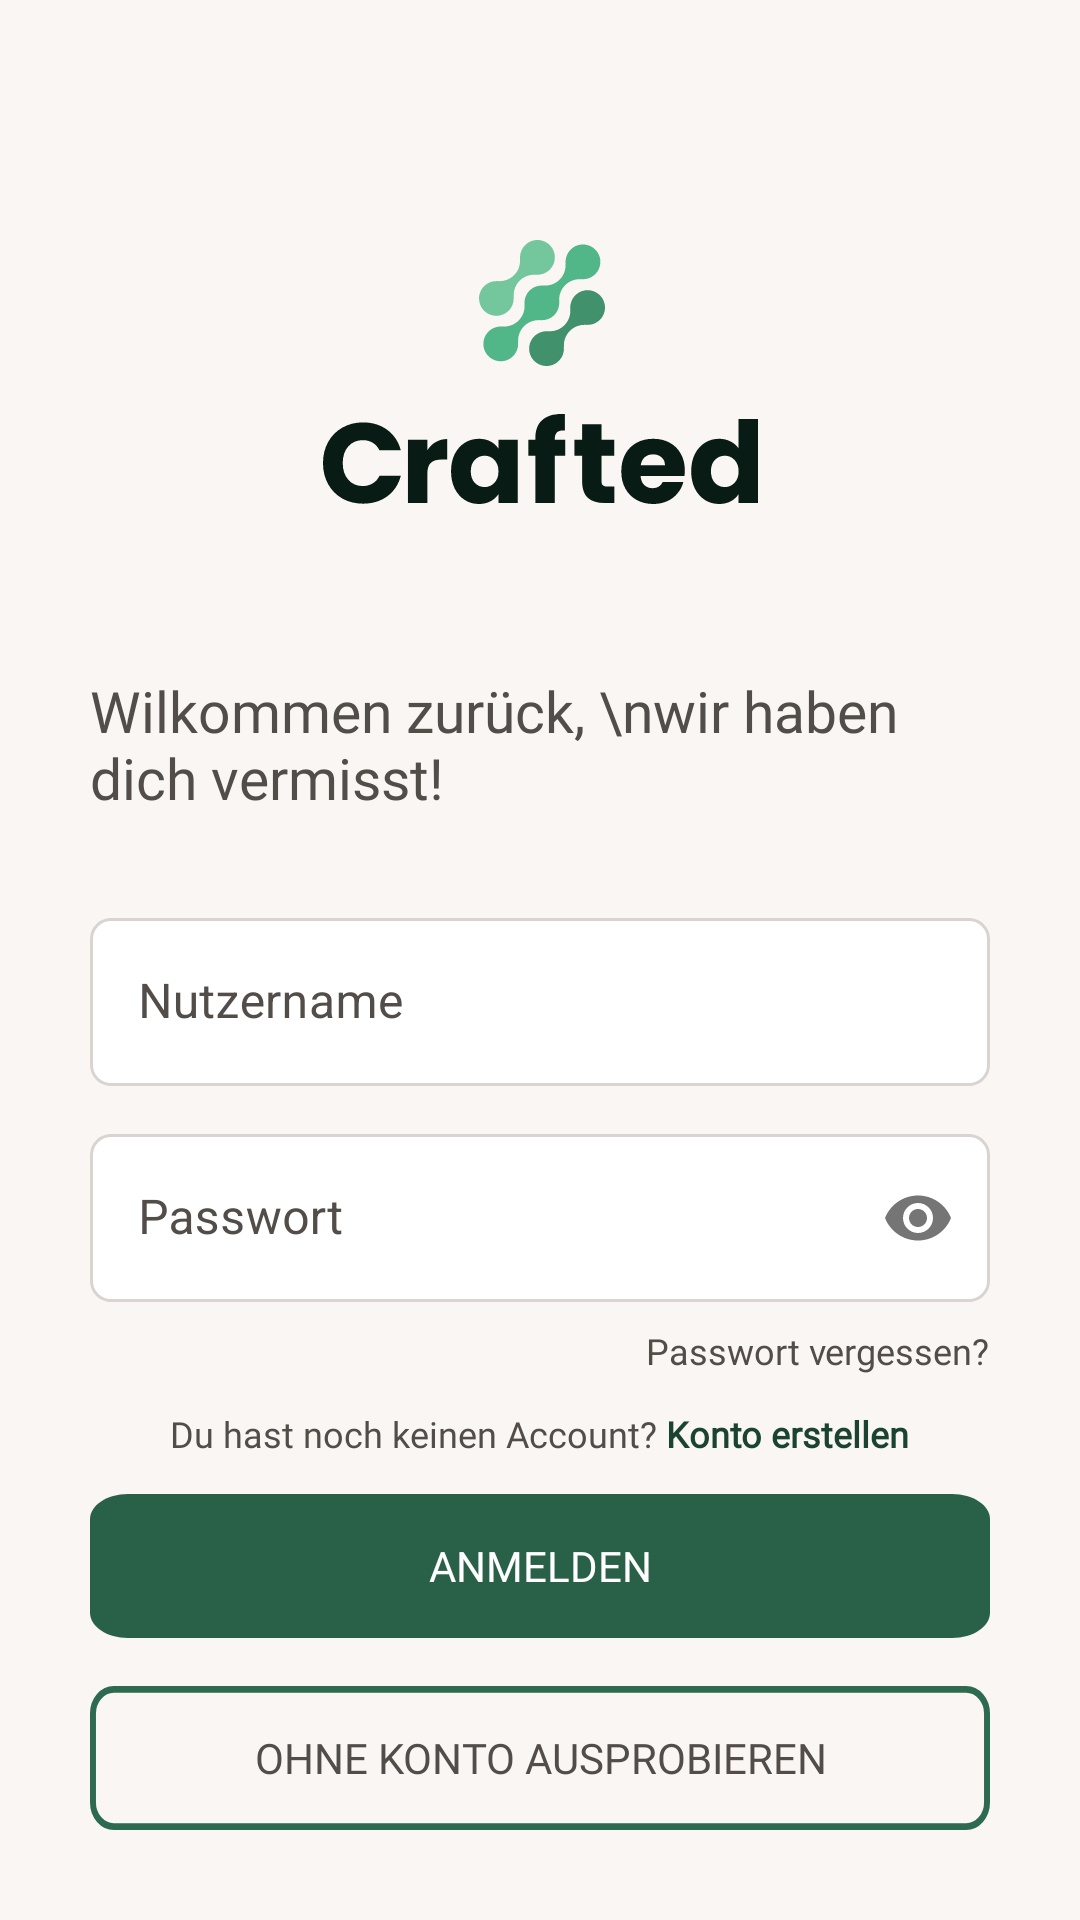

Android layout source for this screen:
<!-- AndroidManifest.xml: application theme Theme.crafted.NoActionBar -->
<!-- res/layout/activity_login.xml -->
<?xml version="1.0" encoding="utf-8"?>
<androidx.constraintlayout.widget.ConstraintLayout xmlns:android="http://schemas.android.com/apk/res/android"
    xmlns:app="http://schemas.android.com/apk/res-auto"
    xmlns:tools="http://schemas.android.com/tools"
    android:layout_width="match_parent"
    android:layout_height="match_parent"
    android:background=" #FAF6F3"
    tools:context=".login">

    <TextView
        android:layout_width="match_parent"
        android:layout_height="wrap_content"
        android:layout_marginStart="30dp"
        android:layout_marginTop="224dp"
        android:layout_marginEnd="30dp"
        android:fontFamily="@font/poppins"
        android:text="Wilkommen zurück, \nwir haben dich vermisst! "
        android:textColor=" #524D48"
        android:textSize="19sp"
        app:layout_constraintEnd_toEndOf="parent"
        app:layout_constraintHorizontal_bias="0.0"
        app:layout_constraintStart_toStartOf="parent"
        app:layout_constraintTop_toTopOf="parent" />

    <com.google.android.material.textfield.TextInputLayout
        android:id="@+id/etUsername"
        android:layout_width="match_parent"
        android:layout_height="wrap_content"
        android:layout_marginStart="30dp"
        android:layout_marginTop="306dp"
        android:layout_marginEnd="30dp"
        android:textColorHint="#524D48"
        app:boxStrokeWidth="0dp"
        app:boxStrokeWidthFocused="0dp"
        app:hintTextColor="#524D48"
        app:layout_constraintEnd_toEndOf="parent"
        app:layout_constraintStart_toStartOf="parent"
        app:layout_constraintTop_toTopOf="parent">

        <com.google.android.material.textfield.TextInputEditText
            android:layout_width="match_parent"
            android:layout_height="wrap_content"
            android:background="@drawable/login_inputfield"
            android:hint="Nutzername"
            android:inputType="textPersonName"
            android:textColorHint="#524D48" />
    </com.google.android.material.textfield.TextInputLayout>

    <com.google.android.material.textfield.TextInputLayout
        android:id="@+id/etPassword"
        android:layout_width="match_parent"
        android:layout_height="wrap_content"
        android:layout_marginStart="30dp"
        android:layout_marginTop="16dp"
        android:layout_marginEnd="30dp"
        android:textColorHint="#524D48"
        app:boxStrokeWidth="0dp"
        app:boxStrokeWidthFocused="0dp"
        app:hintTextColor="#524D48"
        app:layout_constraintEnd_toEndOf="parent"
        app:layout_constraintStart_toStartOf="parent"
        app:layout_constraintTop_toBottomOf="@+id/etUsername"
        app:passwordToggleEnabled="true">

        <com.google.android.material.textfield.TextInputEditText
            android:layout_width="match_parent"
            android:layout_height="wrap_content"
            android:background="@drawable/login_inputfield"
            android:hint="Passwort"
            android:inputType="textPassword"
            android:textColorHint="#524D48" />
    </com.google.android.material.textfield.TextInputLayout>

    <TextView
        android:id="@+id/txtForgetPass"
        android:layout_width="wrap_content"
        android:layout_height="wrap_content"
        android:layout_marginStart="30dp"
        android:layout_marginTop="8dp"
        android:layout_marginEnd="30dp"
        android:fontFamily="@font/poppins"
        android:text="Passwort vergessen?"
        android:textColor=" #524D48"
        android:textSize="12sp"
        app:layout_constraintEnd_toEndOf="parent"
        app:layout_constraintHorizontal_bias="1.0"
        app:layout_constraintStart_toStartOf="parent"
        app:layout_constraintTop_toBottomOf="@+id/etPassword" />

    <androidx.constraintlayout.widget.ConstraintLayout
        android:layout_width="wrap_content"
        android:layout_height="wrap_content"
        android:layout_marginBottom="12dp"
        app:layout_constraintBottom_toTopOf="@+id/btnLogin"
        app:layout_constraintEnd_toEndOf="parent"
        app:layout_constraintStart_toStartOf="parent">

        <TextView
            android:id="@+id/login_konto_erstellen"
            android:layout_width="wrap_content"
            android:layout_height="wrap_content"
            android:fontFamily="@font/poppins"
            android:text=" Konto erstellen"
            android:textColor=" #1B4332"
            android:textSize="12sp"
            android:textStyle="bold"
            app:layout_constraintStart_toEndOf="@+id/textView9"
            app:layout_constraintTop_toTopOf="parent" />

        <TextView
            android:id="@+id/textView9"
            android:layout_width="wrap_content"
            android:layout_height="wrap_content"
            android:fontFamily="@font/poppins"
            android:text="Du hast noch keinen Account?"
            android:textColor=" #524D48"
            android:textSize="12sp"
            app:layout_constraintStart_toStartOf="parent"
            app:layout_constraintTop_toTopOf="parent" />
    </androidx.constraintlayout.widget.ConstraintLayout>

    <androidx.appcompat.widget.AppCompatButton
        android:id="@+id/btnLogin"
        android:layout_width="0dp"
        android:layout_height="wrap_content"
        android:layout_marginStart="30dp"
        android:layout_marginEnd="30dp"
        android:layout_marginBottom="94dp"
        android:background="@drawable/ticket_erstellen_button_large"
        android:fontFamily="@font/roboto"
        android:text="Anmelden"
        android:textAlignment="center"
        android:textColor="#FFF"
        app:layout_constraintBottom_toBottomOf="parent"
        app:layout_constraintEnd_toEndOf="parent"
        app:layout_constraintHorizontal_bias="0.428"
        app:layout_constraintStart_toStartOf="parent" />

    <androidx.appcompat.widget.AppCompatButton
        android:id="@+id/btnTestLogin"
        android:layout_width="0dp"
        android:layout_height="wrap_content"
        android:layout_marginStart="30dp"
        android:layout_marginEnd="30dp"
        android:layout_marginBottom="30dp"
        android:background="@drawable/login_button_testlogin"
        android:fontFamily="@font/roboto"
        android:text="Ohne Konto ausprobieren"
        android:textAlignment="center"
        android:textColor="#524D48 "
        app:layout_constraintBottom_toBottomOf="parent"
        app:layout_constraintEnd_toEndOf="parent"
        app:layout_constraintHorizontal_bias="0.428"
        app:layout_constraintStart_toStartOf="parent" />

    <ImageView
        android:id="@+id/imageView6"
        android:layout_width="wrap_content"
        android:layout_height="wrap_content"
        android:layout_marginTop="80dp"
        app:layout_constraintEnd_toEndOf="parent"
        app:layout_constraintStart_toStartOf="parent"
        app:layout_constraintTop_toTopOf="parent"
        app:srcCompat="@drawable/ic_logo_crafted" />


</androidx.constraintlayout.widget.ConstraintLayout>
<!-- resources referenced by this layout -->
<resources>
  <!-- drawable ic_logo_crafted: vector/xml drawable (drawable, 7856 chars, omitted) -->
  <!-- drawable login_button_testlogin (drawable) -->
  <?xml version="1.0" encoding="utf-8"?>
  <vector
      xmlns:android="http://schemas.android.com/apk/res/android"
      xmlns:aapt="http://schemas.android.com/aapt"
      android:width="302dp"
      android:height="42dp"
      android:viewportWidth="302"
      android:viewportHeight="42"
      >
  
      <group>
  
          <clip-path
              android:pathData="M8 1H294C297.866 1 301 4.13401 301 8V34C301 37.866 297.866 41 294 41H8C4.13401 41 1 37.866 1 34V8C1 4.13401 4.13401 1 8 1Z"
              />
  
      </group>
  
      <path
          android:pathData="M8 1H294C297.866 1 301 4.13401 301 8V34C301 37.866 297.866 41 294 41H8C4.13401 41 1 37.866 1 34V8C1 4.13401 4.13401 1 8 1Z"
          android:strokeWidth="2"
          android:strokeColor="#2D6A4F"
          />
  
  </vector>
  <!-- drawable login_inputfield (drawable) -->
  <?xml version="1.0" encoding="utf-8"?>
  <vector
      xmlns:android="http://schemas.android.com/apk/res/android"
      xmlns:aapt="http://schemas.android.com/aapt"
      android:width="300dp"
      android:height="56dp"
      android:viewportWidth="300"
      android:viewportHeight="56"
      >
  
      <group>
  
          <clip-path
              android:pathData="M7 0H293C296.866 0 300 3.13401 300 7V49C300 52.866 296.866 56 293 56H7C3.13401 56 0 52.866 0 49V7C0 3.13401 3.13401 0 7 0Z"
              />
  
          <path
              android:pathData="M0 0V56H300V0"
              android:fillColor="#FFFFFF"
              />
  
          <path
              android:pathData="M7 0H293C296.866 0 300 3.13401 300 7V49C300 52.866 296.866 56 293 56H7C3.13401 56 0 52.866 0 49V7C0 3.13401 3.13401 0 7 0Z"
              android:strokeWidth="2"
              android:strokeColor="#D9D4D0"
              />
  
      </group>
  
  </vector>
  <!-- drawable ticket_erstellen_button_large (drawable) -->
  <?xml version="1.0" encoding="utf-8"?>
  <vector
      xmlns:android="http://schemas.android.com/apk/res/android"
      xmlns:aapt="http://schemas.android.com/aapt"
      android:width="166dp"
      android:height="40dp"
      android:viewportWidth="166"
      android:viewportHeight="40"
      >
  
      <group>
  
          <clip-path
              android:pathData="M7 0H159C162.866 0 166 3.13401 166 7V33C166 36.866 162.866 40 159 40H7C3.13401 40 0 36.866 0 33V7C0 3.13401 3.13401 0 7 0Z"
              />
  
          <path
              android:pathData="M0 0V40H166V0"
              android:fillColor="#296148"
              />
  
      </group>
  
  </vector>
  <style name="Theme.crafted.NoActionBar">
          <item name="windowActionBar">false</item>
          <item name="windowNoTitle">true</item>
      </style>
</resources>
